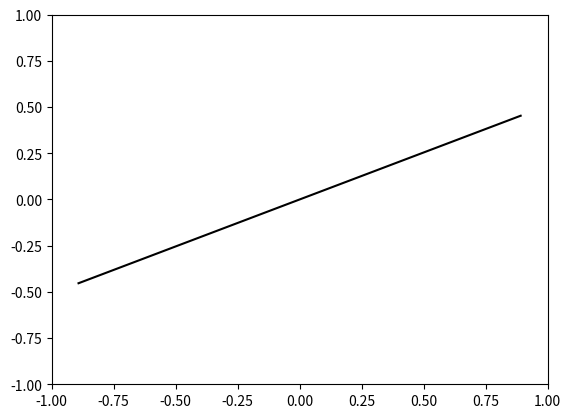

Generate this figure with matplotlib:
import matplotlib.pyplot as plt
import numpy as np

import time

fig, ax = plt.subplots(1, 1)
ax.set_xlim([-1, 1])
ax.set_ylim([-1, 1])
line, = ax.plot([], [], color="black")
plt.show()

for t in range(400):
    angle = t * 0.05
    x = np.sin(angle)
    y = np.cos(angle)
    line.set_data([x, -x], [y, -y])
    fig.canvas.draw_idle()
    fig.canvas.start_event_loop(1e-3)
